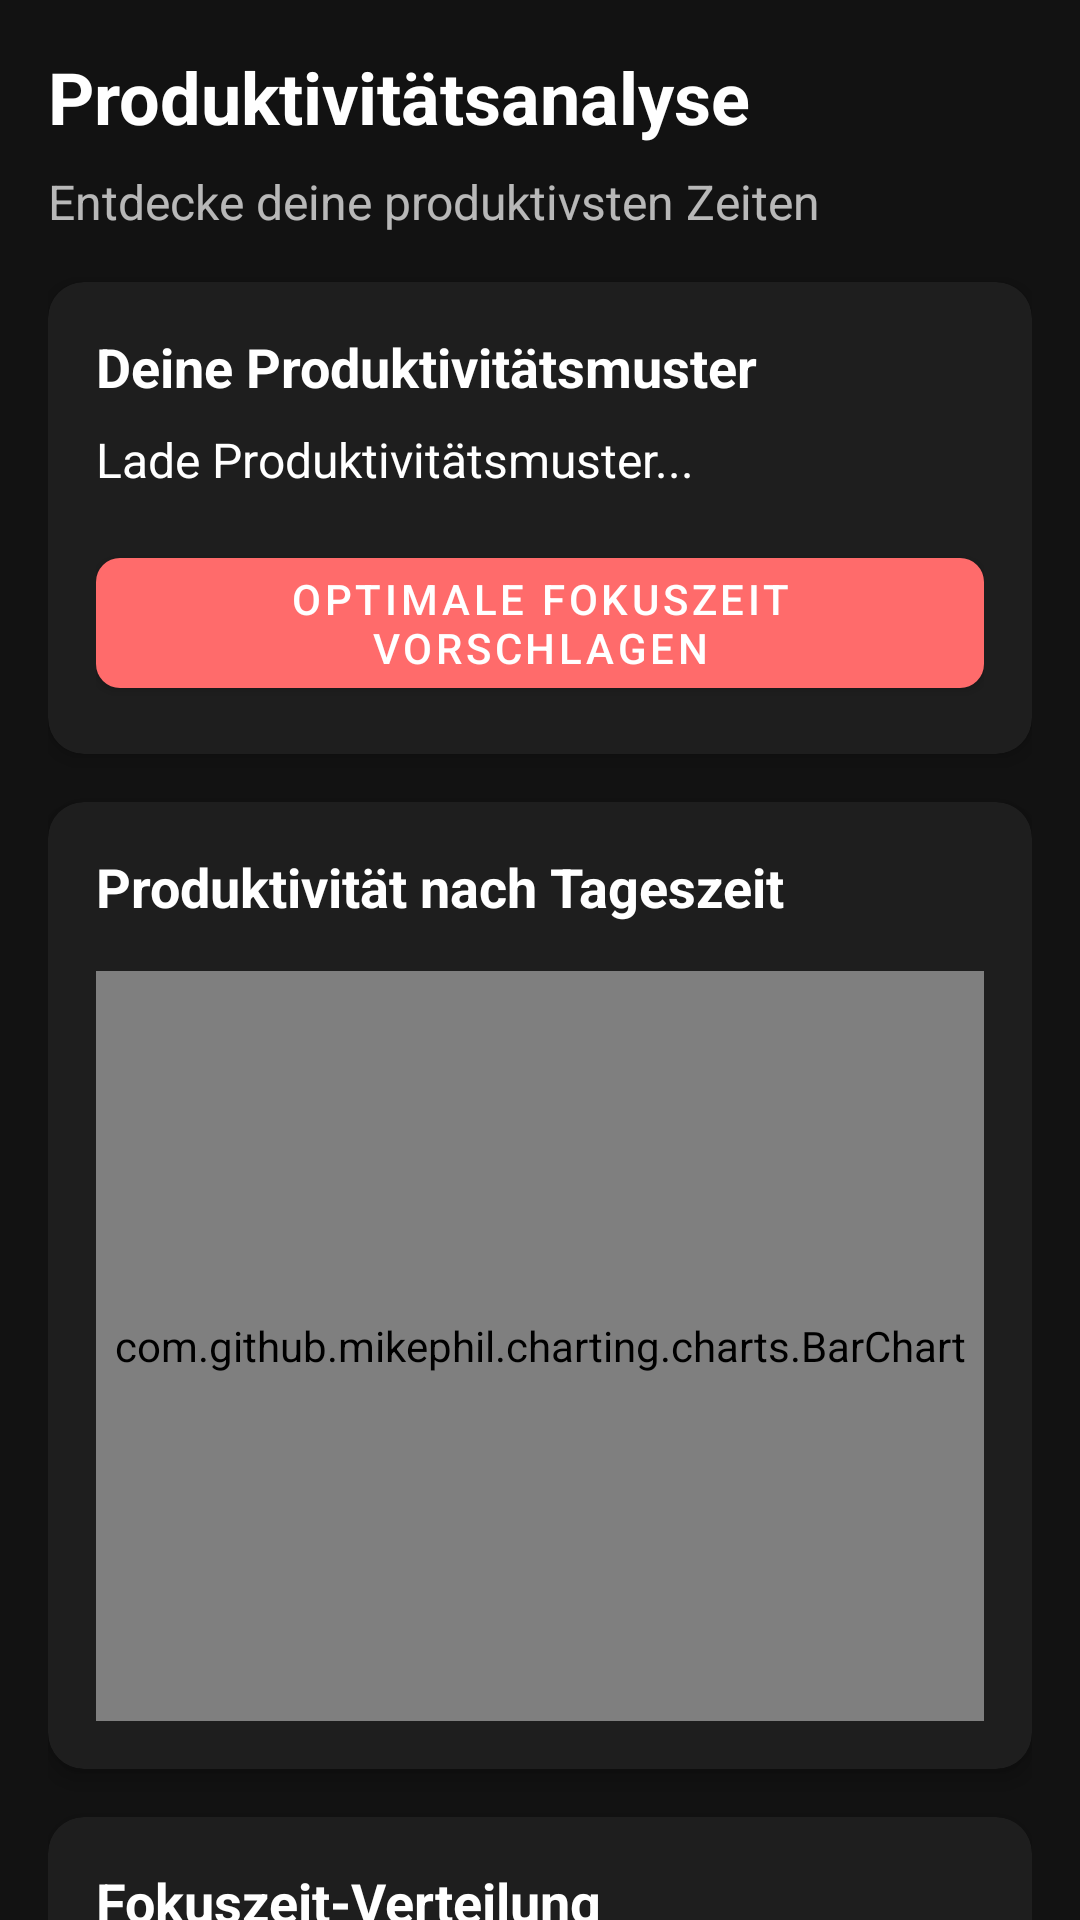

The Android layout XML behind this screen, and the referenced resources:
<!-- AndroidManifest.xml: application theme Theme.KiytoApp -->
<!-- res/layout/fragment_productivity_insights.xml -->
<?xml version="1.0" encoding="utf-8"?>
<androidx.core.widget.NestedScrollView xmlns:android="http://schemas.android.com/apk/res/android"
    xmlns:app="http://schemas.android.com/apk/res-auto"
    xmlns:tools="http://schemas.android.com/tools"
    android:layout_width="match_parent"
    android:layout_height="match_parent"
    android:background="@color/background_dark"
    android:fillViewport="true">

    <androidx.constraintlayout.widget.ConstraintLayout
        android:layout_width="match_parent"
        android:layout_height="wrap_content"
        android:padding="16dp">

        <TextView
            android:id="@+id/titleText"
            android:layout_width="match_parent"
            android:layout_height="wrap_content"
            android:text="Produktivitätsanalyse"
            android:textColor="@color/white"
            android:textSize="24sp"
            android:textStyle="bold"
            app:layout_constraintTop_toTopOf="parent" />

        <TextView
            android:id="@+id/subtitleText"
            android:layout_width="match_parent"
            android:layout_height="wrap_content"
            android:layout_marginTop="8dp"
            android:text="Entdecke deine produktivsten Zeiten"
            android:textColor="#B3FFFFFF"
            android:textSize="16sp"
            app:layout_constraintTop_toBottomOf="@id/titleText" />

        <com.google.android.material.card.MaterialCardView
            android:id="@+id/insightsCard"
            android:layout_width="match_parent"
            android:layout_height="wrap_content"
            android:layout_marginTop="16dp"
            app:cardBackgroundColor="@color/card_dark"
            app:cardCornerRadius="12dp"
            app:cardElevation="4dp"
            app:layout_constraintTop_toBottomOf="@id/subtitleText">

            <LinearLayout
                android:layout_width="match_parent"
                android:layout_height="wrap_content"
                android:orientation="vertical"
                android:padding="16dp">

                <TextView
                    android:layout_width="match_parent"
                    android:layout_height="wrap_content"
                    android:text="Deine Produktivitätsmuster"
                    android:textColor="@color/white"
                    android:textSize="18sp"
                    android:textStyle="bold" />

                <TextView
                    android:id="@+id/insightsText"
                    android:layout_width="match_parent"
                    android:layout_height="wrap_content"
                    android:layout_marginTop="8dp"
                    android:text="Lade Produktivitätsmuster..."
                    android:textColor="@color/white"
                    android:textSize="16sp" />

                <com.google.android.material.button.MaterialButton
                    android:id="@+id/suggestFocusTimeButton"
                    android:layout_width="wrap_content"
                    android:layout_height="wrap_content"
                    android:layout_gravity="end"
                    android:layout_marginTop="16dp"
                    android:text="Optimale Fokuszeit vorschlagen"
                    app:cornerRadius="8dp" />
            </LinearLayout>
        </com.google.android.material.card.MaterialCardView>

        <com.google.android.material.card.MaterialCardView
            android:id="@+id/productivityChartCard"
            android:layout_width="match_parent"
            android:layout_height="wrap_content"
            android:layout_marginTop="16dp"
            app:cardBackgroundColor="@color/card_dark"
            app:cardCornerRadius="12dp"
            app:cardElevation="4dp"
            app:layout_constraintTop_toBottomOf="@id/insightsCard">

            <LinearLayout
                android:layout_width="match_parent"
                android:layout_height="wrap_content"
                android:orientation="vertical"
                android:padding="16dp">

                <TextView
                    android:layout_width="match_parent"
                    android:layout_height="wrap_content"
                    android:text="Produktivität nach Tageszeit"
                    android:textColor="@color/white"
                    android:textSize="18sp"
                    android:textStyle="bold" />

                <com.github.mikephil.charting.charts.BarChart
                    android:id="@+id/productivityBarChart"
                    android:layout_width="match_parent"
                    android:layout_height="250dp"
                    android:layout_marginTop="16dp" />
            </LinearLayout>
        </com.google.android.material.card.MaterialCardView>

        <com.google.android.material.card.MaterialCardView
            android:id="@+id/weekdayChartCard"
            android:layout_width="match_parent"
            android:layout_height="wrap_content"
            android:layout_marginTop="16dp"
            app:cardBackgroundColor="@color/card_dark"
            app:cardCornerRadius="12dp"
            app:cardElevation="4dp"
            app:layout_constraintTop_toBottomOf="@id/productivityChartCard">

            <LinearLayout
                android:layout_width="match_parent"
                android:layout_height="wrap_content"
                android:orientation="vertical"
                android:padding="16dp">

                <TextView
                    android:layout_width="match_parent"
                    android:layout_height="wrap_content"
                    android:text="Fokuszeit-Verteilung"
                    android:textColor="@color/white"
                    android:textSize="18sp"
                    android:textStyle="bold" />

                <com.github.mikephil.charting.charts.PieChart
                    android:id="@+id/focusDistributionChart"
                    android:layout_width="match_parent"
                    android:layout_height="250dp"
                    android:layout_marginTop="16dp" />
            </LinearLayout>
        </com.google.android.material.card.MaterialCardView>

        <TextView
            android:id="@+id/dataDisclaimerText"
            android:layout_width="match_parent"
            android:layout_height="wrap_content"
            android:layout_marginTop="16dp"
            android:text="Die Analyse basiert auf deinen Daten der letzten 30 Tage. Je mehr du die App nutzt, desto genauer werden die Erkenntnisse."
            android:textColor="#80FFFFFF"
            android:textSize="14sp"
            android:textStyle="italic"
            app:layout_constraintTop_toBottomOf="@id/weekdayChartCard" />

    </androidx.constraintlayout.widget.ConstraintLayout>
</androidx.core.widget.NestedScrollView>
<!-- resources referenced by this layout -->
<resources>
  <color name="background_dark">#121212</color>
  <color name="card_dark">#1E1E1E</color>
  <color name="white">#FFFFFFFF</color>
  <style name="Theme.KiytoApp" parent="Theme.MaterialComponents.DayNight.DarkActionBar">
          
          <item name="colorPrimary">@color/primary</item>
          <item name="colorPrimaryVariant">@color/primary_dark</item>
          <item name="colorOnPrimary">@color/white</item>
          
          
          <item name="colorSecondary">@color/accent</item>
          <item name="colorSecondaryVariant">@color/accent_dark</item>
          <item name="colorOnSecondary">@color/black</item>
          <item name="colorAccent">@color/black_gray_tz</item>
          
          <item name="android:statusBarColor">@color/ai_message_background_dark</item>
          
          
          <item name="android:colorBackground">@color/background_dark</item>
          <item name="colorSurface">@color/surface</item>
          
          
          <item name="textAppearanceHeadline6">@style/TextAppearance.MaterialComponents.Headline6</item>
          <item name="textAppearanceSubtitle1">@style/TextAppearance.MaterialComponents.Subtitle1</item>
          <item name="textAppearanceBody1">@style/TextAppearance.MaterialComponents.Body1</item>
          
      </style>
  <color name="primary">@color/coral</color>
  <color name="primary_dark">@color/coral_dark</color>
  <color name="accent">@color/coral</color>
  <color name="accent_dark">@color/coral_dark</color>
  <color name="black">#FF000000</color>
  <color name="black_gray_tz">#F30F0E0E</color>
  <color name="ai_message_background_dark">#0F0E0E</color>
  <color name="surface">#1E1E1E</color>
  <color name="coral">#FF6B6B</color>
  <color name="coral_dark">#E05050</color>
</resources>
